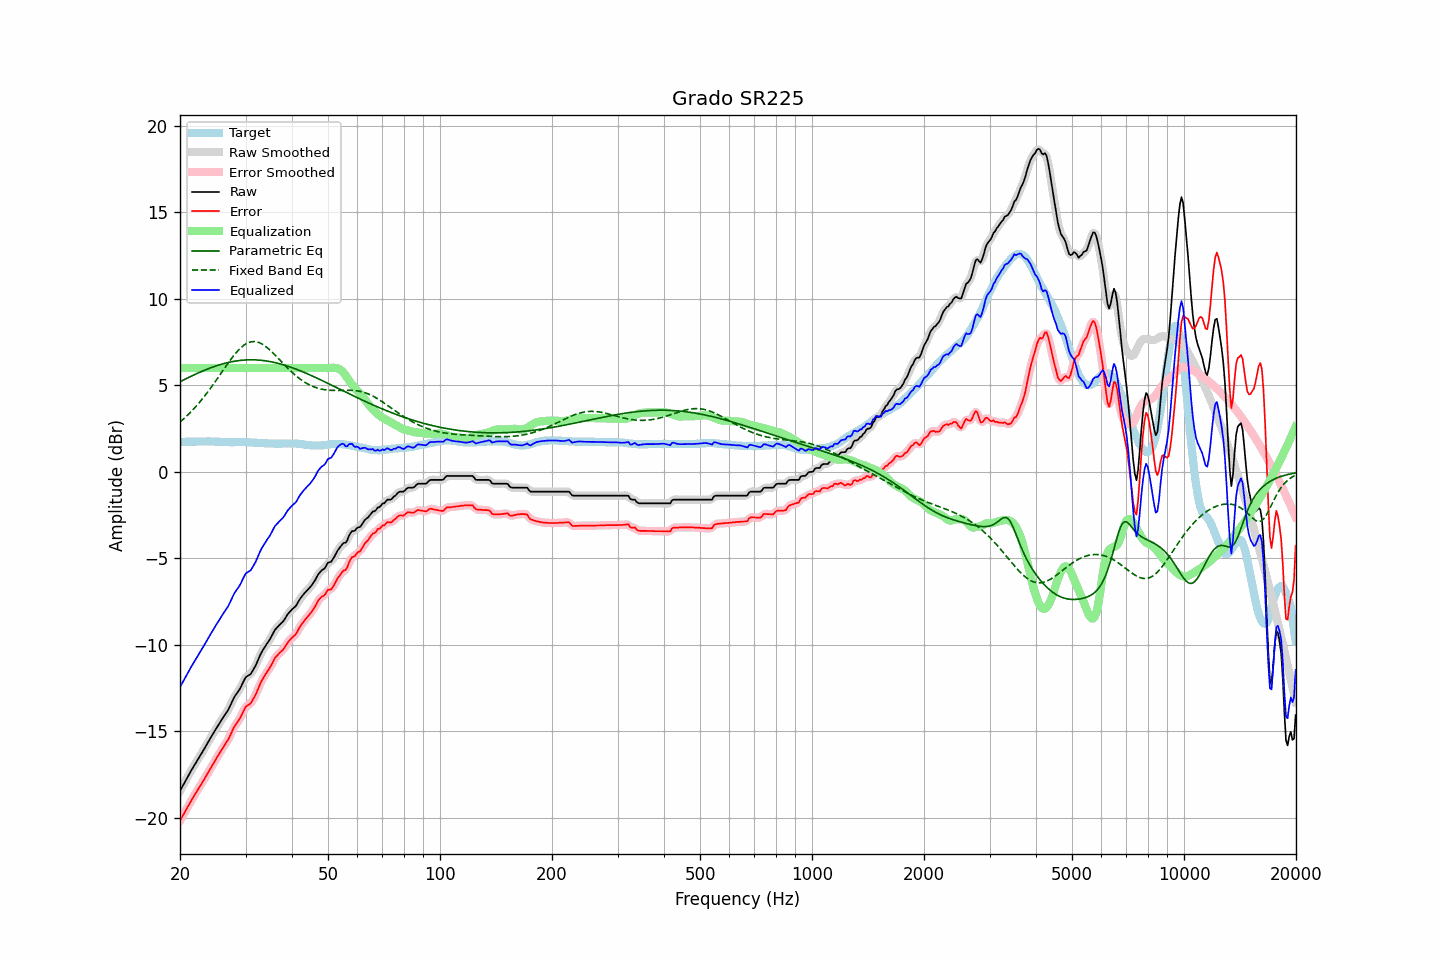

Values plotted in this chart, from the file beside it:
frequency, raw, error, smoothed, error_smoothed, equalization, parametric_eq, fixed_band_eq, equalized_raw, equalized_smoothed, target
20.00, -18.46, -20.18, -18.46, -20.18, 6.00, 5.21, 2.88, -12.46, -12.46, 1.73
20.20, -18.29, -20.01, -18.29, -20.01, 6.00, 5.26, 2.96, -12.29, -12.29, 1.73
20.40, -18.11, -19.84, -18.11, -19.85, 6.00, 5.30, 3.04, -12.11, -12.11, 1.73
20.61, -17.95, -19.69, -17.95, -19.68, 6.00, 5.35, 3.13, -11.95, -11.95, 1.74
20.81, -17.77, -19.51, -17.78, -19.51, 6.00, 5.40, 3.21, -11.77, -11.78, 1.74
21.02, -17.61, -19.34, -17.61, -19.35, 6.00, 5.44, 3.30, -11.61, -11.61, 1.74
21.23, -17.45, -19.18, -17.44, -19.18, 6.00, 5.49, 3.39, -11.45, -11.44, 1.74
21.44, -17.27, -19.02, -17.28, -19.02, 6.00, 5.53, 3.49, -11.27, -11.28, 1.75
21.66, -17.12, -18.87, -17.12, -18.86, 6.00, 5.58, 3.59, -11.12, -11.12, 1.75
21.87, -16.95, -18.70, -16.95, -18.70, 6.00, 5.62, 3.69, -10.95, -10.95, 1.75
22.09, -16.79, -18.54, -16.80, -18.55, 6.00, 5.66, 3.79, -10.79, -10.80, 1.75
22.31, -16.64, -18.40, -16.64, -18.40, 6.00, 5.71, 3.90, -10.64, -10.64, 1.76
22.54, -16.50, -18.25, -16.50, -18.25, 6.00, 5.75, 4.01, -10.50, -10.50, 1.75
22.76, -16.34, -18.10, -16.35, -18.10, 6.00, 5.79, 4.12, -10.34, -10.35, 1.76
22.99, -16.20, -17.95, -16.19, -17.95, 6.00, 5.83, 4.23, -10.20, -10.19, 1.76
23.22, -16.04, -17.79, -16.04, -17.79, 6.00, 5.87, 4.35, -10.04, -10.04, 1.76
23.45, -15.88, -17.63, -15.88, -17.64, 6.00, 5.91, 4.47, -9.88, -9.88, 1.76
23.69, -15.72, -17.48, -15.72, -17.48, 6.00, 5.94, 4.59, -9.72, -9.72, 1.76
23.92, -15.55, -17.32, -15.55, -17.32, 6.00, 5.98, 4.71, -9.55, -9.55, 1.77
24.16, -15.39, -17.15, -15.40, -17.16, 6.00, 6.01, 4.84, -9.39, -9.40, 1.76
24.40, -15.23, -16.99, -15.24, -17.00, 6.00, 6.05, 4.97, -9.23, -9.24, 1.76
24.65, -15.09, -16.85, -15.08, -16.84, 6.00, 6.08, 5.10, -9.09, -9.08, 1.76
24.89, -14.92, -16.67, -14.93, -16.68, 6.00, 6.11, 5.23, -8.92, -8.93, 1.75
25.14, -14.77, -16.52, -14.77, -16.52, 6.00, 6.14, 5.36, -8.77, -8.77, 1.75
25.39, -14.62, -16.36, -14.62, -16.36, 6.00, 6.17, 5.49, -8.62, -8.62, 1.74
25.65, -14.48, -16.21, -14.48, -16.21, 6.00, 6.20, 5.63, -8.48, -8.48, 1.74
25.91, -14.33, -16.06, -14.33, -16.06, 6.00, 6.23, 5.76, -8.33, -8.33, 1.73
26.16, -14.18, -15.91, -14.19, -15.91, 6.00, 6.25, 5.90, -8.18, -8.19, 1.73
26.43, -14.05, -15.77, -14.05, -15.77, 6.00, 6.28, 6.03, -8.05, -8.05, 1.72
26.69, -13.91, -15.62, -13.91, -15.63, 6.00, 6.30, 6.17, -7.91, -7.91, 1.72
26.96, -13.77, -15.49, -13.75, -15.47, 6.00, 6.32, 6.30, -7.77, -7.75, 1.72
27.23, -13.58, -15.30, -13.57, -15.29, 6.00, 6.35, 6.43, -7.58, -7.57, 1.72
27.50, -13.38, -15.08, -13.38, -15.09, 6.00, 6.36, 6.55, -7.38, -7.38, 1.71
27.77, -13.17, -14.88, -13.18, -14.89, 6.00, 6.38, 6.67, -7.17, -7.18, 1.71
28.05, -13.00, -14.71, -13.01, -14.72, 6.00, 6.40, 6.79, -7.00, -7.01, 1.72
28.33, -12.86, -14.57, -12.86, -14.58, 6.00, 6.41, 6.90, -6.86, -6.86, 1.72
28.62, -12.73, -14.45, -12.73, -14.45, 6.00, 6.43, 7.00, -6.73, -6.73, 1.72
28.90, -12.60, -14.31, -12.58, -14.30, 6.00, 6.44, 7.10, -6.60, -6.58, 1.72
29.19, -12.42, -14.13, -12.41, -14.13, 6.00, 6.45, 7.19, -6.42, -6.41, 1.72
29.48, -12.21, -13.93, -12.21, -13.93, 6.00, 6.46, 7.27, -6.21, -6.21, 1.72
29.78, -12.03, -13.75, -12.03, -13.75, 6.00, 6.47, 7.34, -6.03, -6.03, 1.72
30.08, -11.87, -13.58, -11.89, -13.61, 6.00, 6.47, 7.40, -5.87, -5.89, 1.71
30.38, -11.81, -13.51, -11.81, -13.52, 6.00, 6.48, 7.45, -5.81, -5.81, 1.71
30.68, -11.76, -13.46, -11.75, -13.45, 6.00, 6.48, 7.49, -5.76, -5.75, 1.71
30.99, -11.70, -13.39, -11.67, -13.37, 6.00, 6.48, 7.51, -5.70, -5.67, 1.70
31.30, -11.54, -13.24, -11.55, -13.24, 6.00, 6.48, 7.53, -5.54, -5.55, 1.70
31.61, -11.38, -13.06, -11.39, -13.08, 6.00, 6.48, 7.53, -5.38, -5.39, 1.69
31.93, -11.22, -12.91, -11.20, -12.89, 6.00, 6.47, 7.53, -5.22, -5.20, 1.69
32.24, -11.00, -12.68, -11.01, -12.68, 6.00, 6.47, 7.51, -5.00, -5.01, 1.68
32.57, -10.80, -12.47, -10.79, -12.47, 6.00, 6.46, 7.48, -4.80, -4.79, 1.67
32.89, -10.57, -12.24, -10.59, -12.25, 6.00, 6.46, 7.44, -4.57, -4.59, 1.67
33.22, -10.40, -12.06, -10.40, -12.06, 6.00, 6.45, 7.39, -4.40, -4.40, 1.67
33.55, -10.24, -11.90, -10.24, -11.89, 6.00, 6.44, 7.34, -4.24, -4.24, 1.66
33.89, -10.09, -11.73, -10.09, -11.74, 6.00, 6.42, 7.27, -4.09, -4.09, 1.65
34.23, -9.95, -11.59, -9.95, -11.60, 6.00, 6.41, 7.20, -3.95, -3.95, 1.65
34.57, -9.82, -11.45, -9.81, -11.45, 6.00, 6.39, 7.12, -3.82, -3.81, 1.64
34.92, -9.68, -11.32, -9.67, -11.31, 6.00, 6.38, 7.04, -3.68, -3.67, 1.64
35.27, -9.51, -11.15, -9.50, -11.14, 6.00, 6.36, 6.95, -3.51, -3.50, 1.64
35.62, -9.33, -10.96, -9.33, -10.96, 6.00, 6.34, 6.86, -3.33, -3.33, 1.64
35.97, -9.15, -10.77, -9.17, -10.80, 6.00, 6.32, 6.77, -3.15, -3.17, 1.63
... 635 more rows
